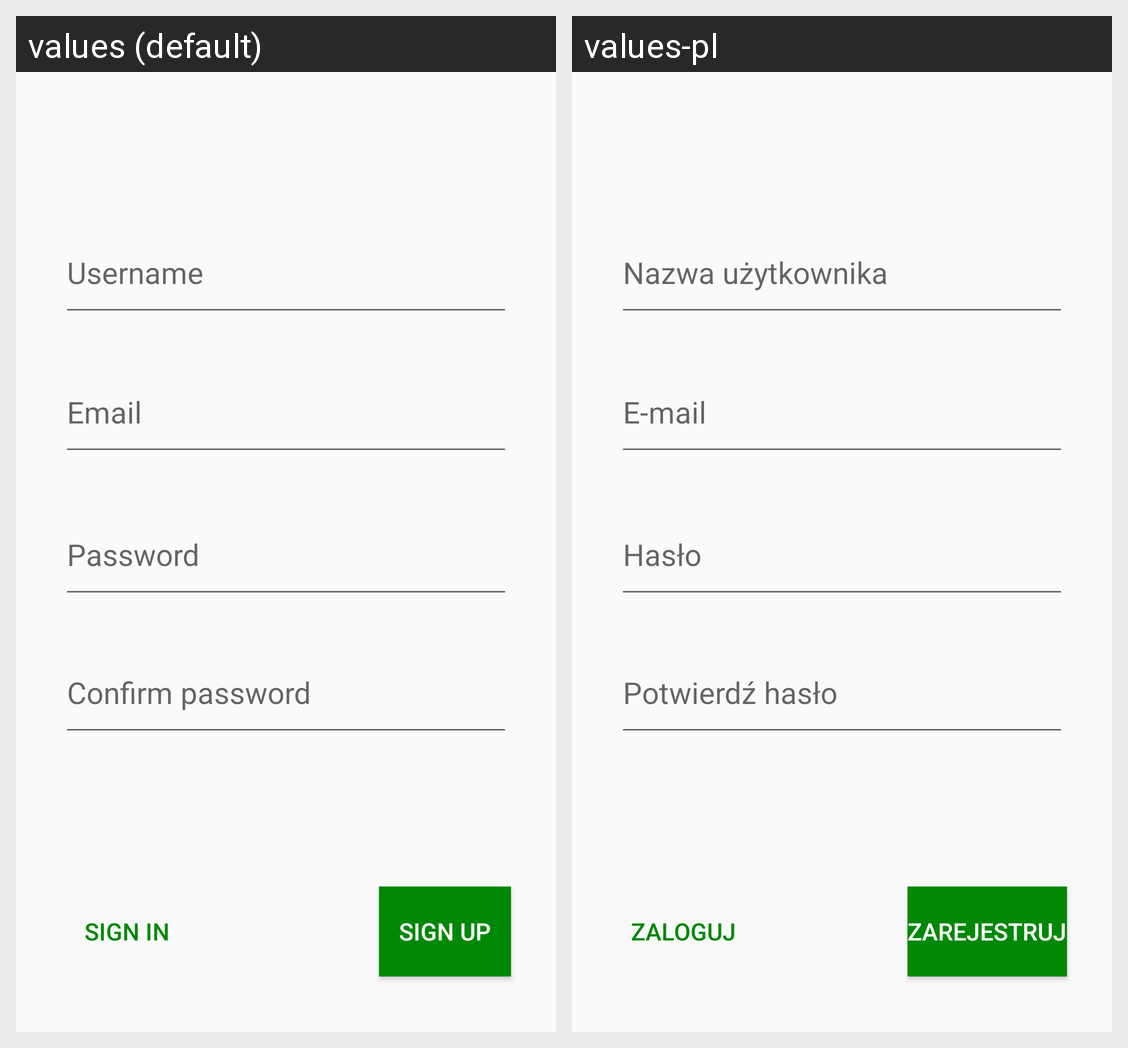

Here is an Android app screen in its default locale and in the app's own translations. Write out the translated-string differences for the strings that appear on this screen.
Android screen res/layout/activity_sign_up.xml rendered under 2 locales, left to right: values (default), values-pl. Device: Nexus 5 (rendered at 1080×1920; each locale shown at half size, 540×960, under a caption strip naming it); theme AppTheme.
Strings drawn on this screen, with the default value and each locale's value (text and hints the layout hard-codes, and strings that could not be matched under every locale, appear in the picture but are not listed):

username
  values: Username
  values-pl: Nazwa użytkownika

email
  values: Email
  values-pl: E-mail

password
  values: Password
  values-pl: Hasło

confirm_password
  values: Confirm password
  values-pl: Potwierdź hasło

sign_in
  values: Sign In
  values-pl: Zaloguj

sign_up
  values: Sign Up
  values-pl: Zarejestruj
